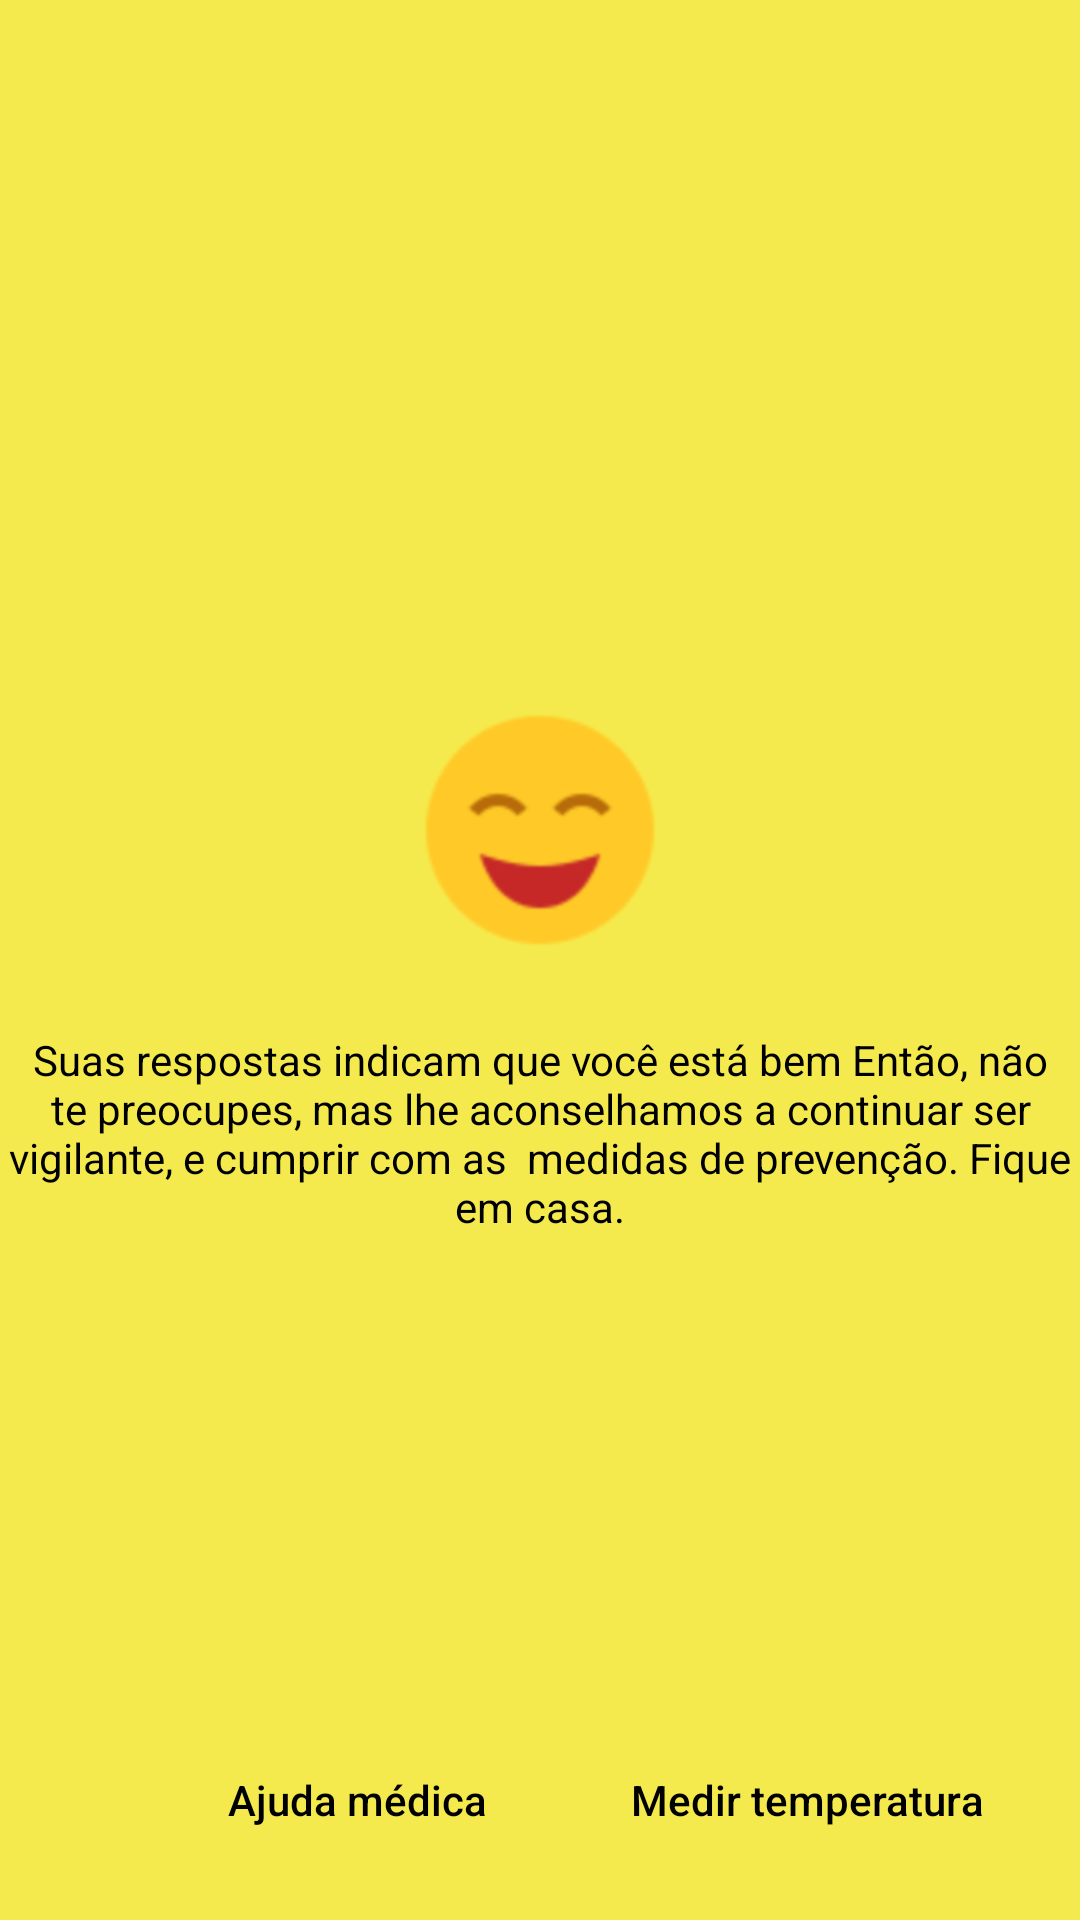

Reconstruct the res/layout file that produces this screen, plus the resources it refers to.
<!-- AndroidManifest.xml: application theme AppTheme -->
<!-- res/layout/fragment_bem.xml -->
<?xml version="1.0" encoding="utf-8"?>
<androidx.constraintlayout.widget.ConstraintLayout xmlns:android="http://schemas.android.com/apk/res/android"
    xmlns:app="http://schemas.android.com/apk/res-auto"
    xmlns:tools="http://schemas.android.com/tools"
    android:layout_width="match_parent"
    android:layout_height="match_parent"
    android:background="#F5EA4D"
    tools:context=".exame.ComoEstasFragment">


    <Button
        android:id="@+id/bt_ajuda_bem"
        android:layout_width="wrap_content"
        android:layout_height="wrap_content"
        android:layout_marginEnd="16dp"
        android:layout_marginRight="16dp"
        android:layout_marginBottom="16dp"
        android:background="@drawable/bt_rounded_shape_white"
        android:paddingLeft="16dp"
        android:paddingRight="16dp"
        android:text="Ajuda médica"
        android:textAllCaps="false"
        android:textColor="@color/black"
        app:layout_constraintBottom_toBottomOf="parent"
        app:layout_constraintEnd_toStartOf="@+id/bt_medir2" />

    <Button
        android:id="@+id/bt_medir2"
        android:layout_width="wrap_content"
        android:layout_height="wrap_content"
        android:layout_marginEnd="16dp"
        android:layout_marginRight="16dp"
        android:layout_marginBottom="16dp"
        android:background="@drawable/bt_rounded_shape_white"
        android:paddingLeft="16dp"
        android:paddingRight="16dp"
        android:text="Medir temperatura"
        android:textAllCaps="false"
        android:textColor="@color/black"
        app:layout_constraintBottom_toBottomOf="parent"
        app:layout_constraintEnd_toEndOf="parent" />

    <LinearLayout
        android:layout_width="wrap_content"
        android:layout_height="wrap_content"
        android:gravity="center"
        android:orientation="vertical"
        app:layout_constraintBottom_toBottomOf="parent"
        app:layout_constraintEnd_toEndOf="parent"
        app:layout_constraintStart_toStartOf="parent"
        app:layout_constraintTop_toTopOf="parent">

        <ImageView
            android:id="@+id/imageView4"
            android:layout_width="96dp"
            android:layout_height="96dp"
            android:src="@drawable/lol" />

        <TextView
            android:id="@+id/textView2"
            android:layout_width="wrap_content"
            android:layout_height="wrap_content"
            android:textColor="@color/color4" />

        <TextView
            android:id="@+id/textView3"
            android:layout_width="wrap_content"
            android:layout_height="wrap_content"
            android:gravity="center"
            android:text="Suas respostas indicam que você está bem Então, não te preocupes, mas lhe aconselhamos a continuar ser vigilante, e cumprir com as  medidas de prevenção. Fique em casa."
            android:textColor="@color/black" />

    </LinearLayout>

</androidx.constraintlayout.widget.ConstraintLayout>
<!-- resources referenced by this layout -->
<resources>
  <color name="black">#000000</color>
  <color name="color4">#1C1C1C</color>
  <!-- drawable lol: png bitmap (drawable-hdpi, 2887 bytes) -->
  <style name="AppTheme" parent="Theme.AppCompat.Light.NoActionBar">
          
          <item name="colorPrimary">@color/color1</item>
          <item name="colorPrimaryDark">@color/color2</item>
          <item name="colorAccent">@color/color2</item>
      </style>
  <color name="color1">#0C729F</color>
  <color name="color2">#2C96C5</color>
</resources>
